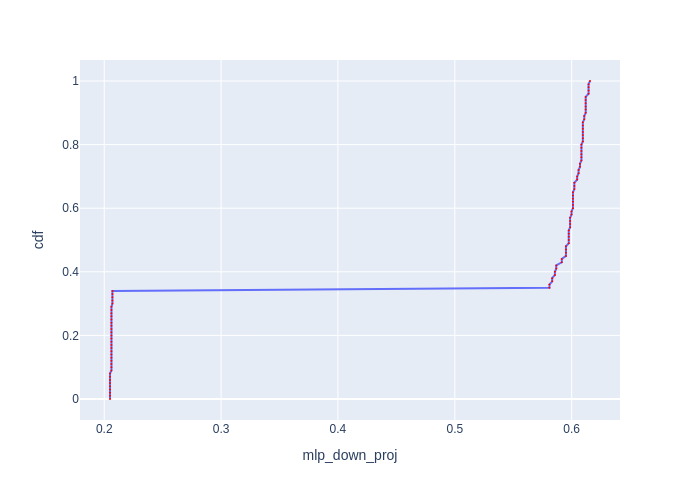

The file beside this chart, header and first rows:
cdf, mlp_down_proj
0.0, 0.2049
0.01, 0.2049
0.02, 0.2049
0.03, 0.2049
0.04, 0.2049
0.05, 0.2049
0.06, 0.2049
0.07, 0.2049
0.08, 0.2049
0.09, 0.2062
0.1, 0.2062
0.11, 0.2062
0.12, 0.2062
0.13, 0.2062
0.14, 0.2062
0.15, 0.2062
0.16, 0.2062
0.17, 0.2062
0.18, 0.2062
0.19, 0.2062
0.2, 0.2062
0.21, 0.2062
0.22, 0.2062
0.23, 0.2062
0.24, 0.2062
0.25, 0.2062
0.26, 0.2062
0.27, 0.2062
0.28, 0.2062
0.29, 0.2062
0.3, 0.207
0.31, 0.207
0.32, 0.207
0.33, 0.207
0.34, 0.207
0.35, 0.581
0.36, 0.581
0.37, 0.5833
0.38, 0.5833
0.39, 0.5857
0.4, 0.5857
0.41, 0.5868
0.42, 0.5868
0.43, 0.5916
0.44, 0.5916
0.45, 0.5951
0.46, 0.5951
0.47, 0.5951
0.48, 0.5951
0.49, 0.5975
0.5, 0.5975
0.51, 0.5975
0.52, 0.5975
0.53, 0.5975
0.54, 0.5987
0.55, 0.5987
0.56, 0.5987
0.57, 0.5987
0.58, 0.5999
0.59, 0.5999
... 41 more rows
